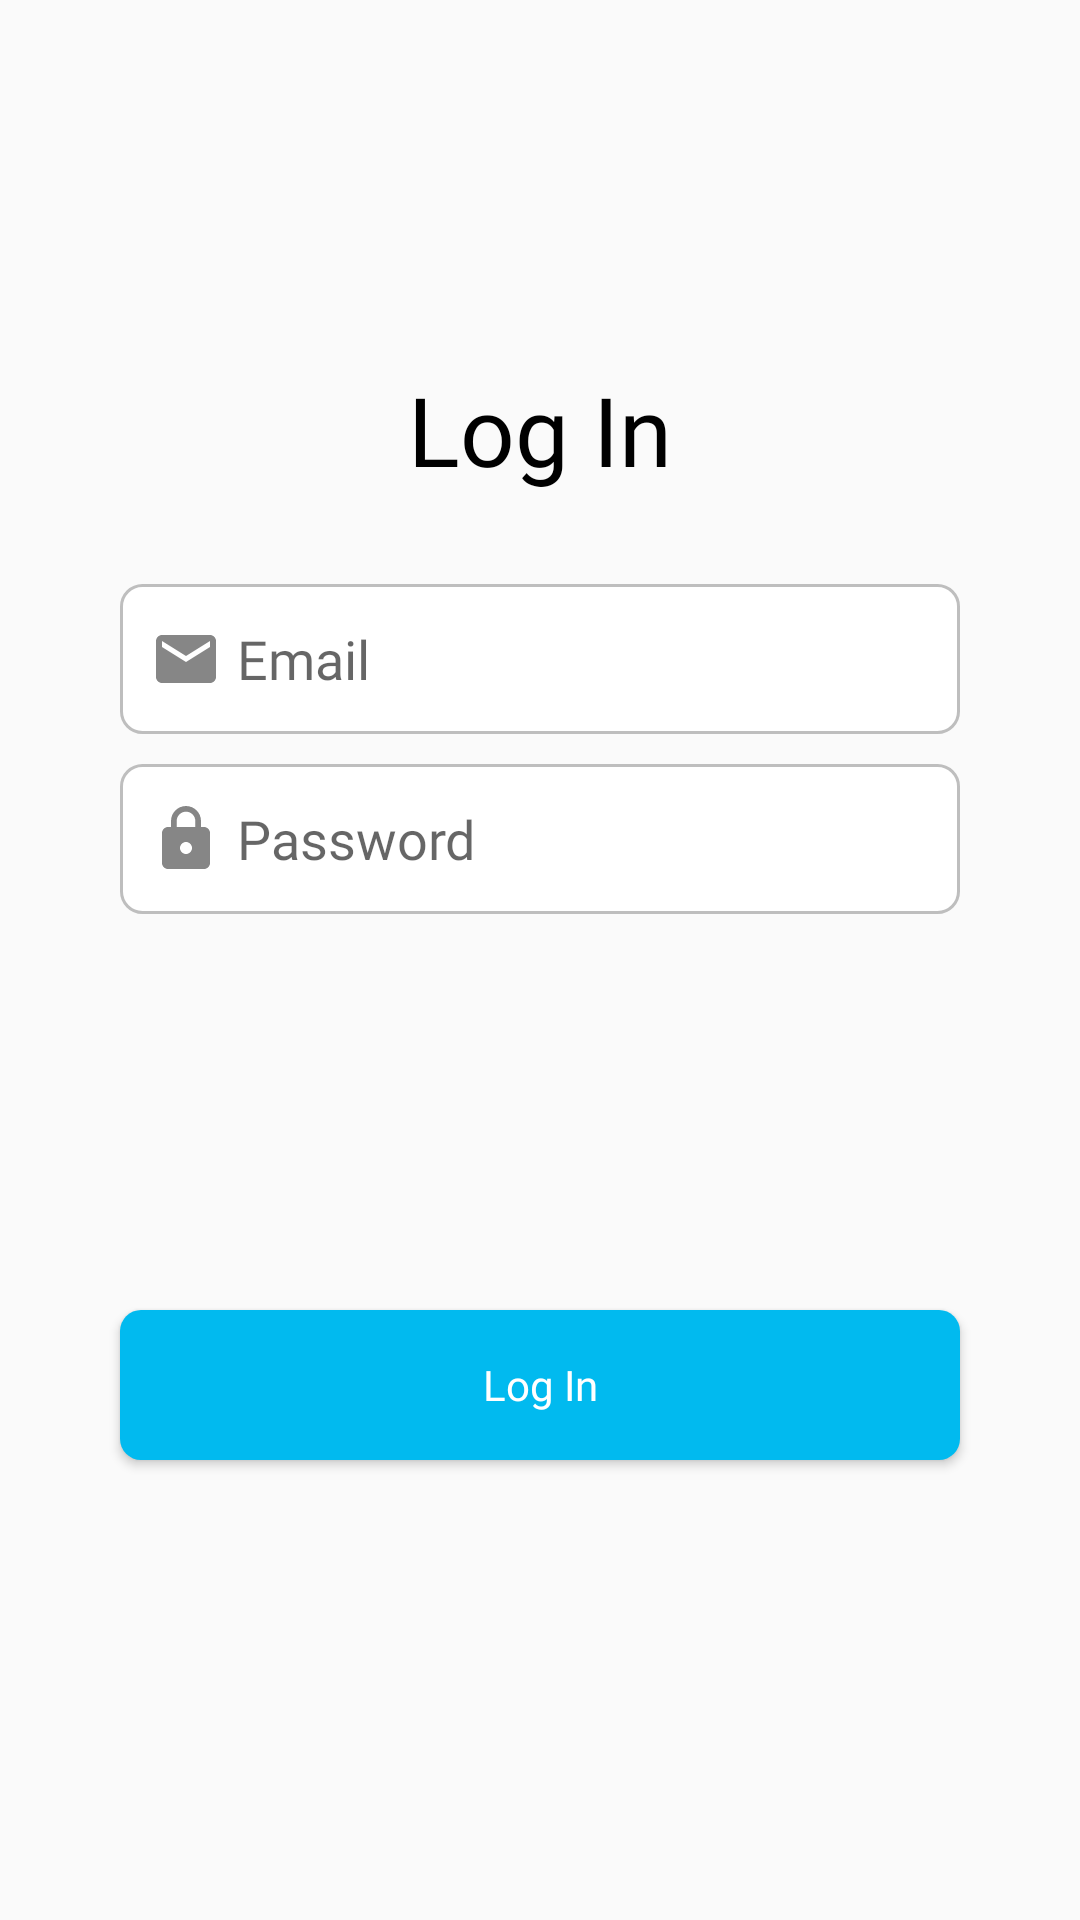

The Android layout XML behind this screen, and the referenced resources:
<!-- AndroidManifest.xml: application theme AppTheme -->
<!-- res/layout/activity_login.xml -->
<?xml version="1.0" encoding="utf-8"?>
<androidx.constraintlayout.widget.ConstraintLayout
    xmlns:android="http://schemas.android.com/apk/res/android"
    xmlns:app="http://schemas.android.com/apk/res-auto"
    xmlns:tools="http://schemas.android.com/tools"
    android:layout_width="match_parent"
    android:layout_height="match_parent"
    tools:context=".LoginActivity">

    <androidx.constraintlayout.widget.ConstraintLayout
        android:id="@+id/constraintLayout"
        android:layout_width="match_parent"
        android:layout_height="110dp"
        android:background="@drawable/ic_home_header"
        app:layout_constraintEnd_toEndOf="parent"
        app:layout_constraintTop_toTopOf="parent" />

    <TextView
        android:id="@+id/textView"
        android:layout_width="wrap_content"
        android:layout_height="wrap_content"
        android:text="@string/login"
        android:textColor="@color/black"
        android:textSize="32sp"
        android:fontFamily="@font/poppins_semibold"
        android:layout_marginBottom="30dp"
        app:layout_constraintBottom_toTopOf="@+id/edt_email_login"
        app:layout_constraintEnd_toEndOf="parent"
        app:layout_constraintStart_toStartOf="parent" />

    <EditText
        android:id="@+id/edt_email_login"
        android:layout_width="0dp"
        android:layout_height="@dimen/height_50"
        android:layout_marginStart="40dp"
        android:layout_marginLeft="40dp"
        android:layout_marginEnd="40dp"
        android:layout_marginRight="40dp"
        android:background="@drawable/edittext_background"
        android:drawableLeft="@drawable/ic_email"
        android:drawablePadding="@dimen/padding_5"
        android:hint="@string/hint_email"
        android:inputType="textEmailAddress"
        android:paddingLeft="@dimen/padding_10"
        android:paddingRight="@dimen/padding_10"
        android:fontFamily="@font/poppins"
        app:layout_constraintBottom_toBottomOf="parent"
        app:layout_constraintEnd_toEndOf="parent"
        app:layout_constraintStart_toStartOf="parent"
        app:layout_constraintTop_toTopOf="parent"
        app:layout_constraintVertical_bias="0.32999998"
        tools:ignore="RtlHardcoded" />

    <EditText
        android:id="@+id/edt_password_login"
        android:layout_width="0dp"
        android:layout_height="@dimen/height_50"
        android:layout_marginStart="40dp"
        android:layout_marginLeft="40dp"
        android:layout_marginTop="10dp"
        android:layout_marginEnd="40dp"
        android:layout_marginRight="40dp"
        android:background="@drawable/edittext_background"
        android:drawableLeft="@drawable/ic_lock"
        android:drawablePadding="@dimen/padding_5"
        android:hint="@string/hint_passwrd"
        android:inputType="textPassword"
        android:fontFamily="@font/poppins"
        android:paddingLeft="@dimen/padding_10"
        android:paddingRight="40dp"
        app:layout_constraintEnd_toEndOf="parent"
        app:layout_constraintStart_toStartOf="parent"
        app:layout_constraintTop_toBottomOf="@+id/edt_email_login" />

    <Button
        android:id="@+id/btn_login"
        android:layout_width="0dp"
        android:layout_height="50dp"
        android:layout_marginStart="40dp"
        android:layout_marginLeft="40dp"
        android:layout_marginTop="60dp"
        android:layout_marginEnd="40dp"
        android:layout_marginRight="40dp"
        android:background="@drawable/button_background"
        android:text="@string/login"
        android:textAllCaps="false"
        android:textColor="@color/white"
        android:fontFamily="@font/poppins_semibold"
        app:layout_constraintBottom_toBottomOf="parent"
        app:layout_constraintEnd_toEndOf="parent"
        app:layout_constraintStart_toStartOf="parent"
        app:layout_constraintTop_toBottomOf="@+id/edt_password_login"
        app:layout_constraintVertical_bias="0.32" />

    <ProgressBar
        android:id="@+id/progressbar"
        android:layout_width="wrap_content"
        android:layout_height="wrap_content"
        android:visibility="gone"
        app:layout_constraintTop_toTopOf="parent"
        app:layout_constraintEnd_toEndOf="parent"
        app:layout_constraintStart_toStartOf="parent"
        app:layout_constraintBottom_toBottomOf="parent" />

</androidx.constraintlayout.widget.ConstraintLayout>
<!-- resources referenced by this layout -->
<resources>
  <color name="black">#000000</color>
  <color name="white">#FFFFFF</color>
  <dimen name="height_50">50dp</dimen>
  <dimen name="padding_10">10dp</dimen>
  <dimen name="padding_5">5dp</dimen>
  <!-- drawable button_background (drawable) -->
  <?xml version="1.0" encoding="utf-8"?>
  <shape xmlns:android="http://schemas.android.com/apk/res/android"
      android:shape="rectangle">
      <solid android:color="#FF01BAEF"/>
      <corners android:radius="7dp"/>
  </shape>
  <!-- drawable edittext_background (drawable) -->
  <?xml version="1.0" encoding="utf-8"?>
  <selector xmlns:android="http://schemas.android.com/apk/res/android">
  
      <item android:state_enabled="true"
          android:state_focused="true">
          <shape android:shape="rectangle">
              <solid android:color="@color/white" />
              <stroke android:width="1dp" android:color="@color/create" />
              <corners android:radius="7dp" />
          </shape>
      </item>
      <item android:state_enabled="true">
          <shape
              android:shape="rectangle">
              <solid android:color="#ffffff" />
              <stroke android:width="1dp" android:color="@color/stroke"/>
              <corners android:radius="7dp"/>
          </shape>
      </item>
  
  </selector>
  <!-- drawable ic_email (drawable) -->
  <vector xmlns:android="http://schemas.android.com/apk/res/android"
      android:width="24dp"
      android:height="24dp"
      android:tint="#868686"
      android:viewportWidth="24.0"
      android:viewportHeight="24.0">
      <path
          android:fillColor="#FF000000"
          android:pathData="M20,4L4,4c-1.1,0 -1.99,0.9 -1.99,2L2,18c0,1.1 0.9,2 2,2h16c1.1,0 2,-0.9 2,-2L22,6c0,-1.1 -0.9,-2 -2,-2zM20,8l-8,5 -8,-5L4,6l8,5 8,-5v2z" />
  </vector>
  <!-- drawable ic_lock (drawable) -->
  <vector android:height="24dp" android:tint="#868686"
      android:viewportHeight="24.0" android:viewportWidth="24.0"
      android:width="24dp" xmlns:android="http://schemas.android.com/apk/res/android">
      <path android:fillColor="#FF000000" android:pathData="M18,8h-1L17,6c0,-2.76 -2.24,-5 -5,-5S7,3.24 7,6v2L6,8c-1.1,0 -2,0.9 -2,2v10c0,1.1 0.9,2 2,2h12c1.1,0 2,-0.9 2,-2L20,10c0,-1.1 -0.9,-2 -2,-2zM12,17c-1.1,0 -2,-0.9 -2,-2s0.9,-2 2,-2 2,0.9 2,2 -0.9,2 -2,2zM15.1,8L8.9,8L8.9,6c0,-1.71 1.39,-3.1 3.1,-3.1 1.71,0 3.1,1.39 3.1,3.1v2z"/>
  </vector>
  <string name="hint_email">Email</string>
  <string name="hint_passwrd">Password</string>
  <string name="login">Log In</string>
  <style name="AppTheme" parent="Theme.AppCompat.Light.NoActionBar">
          
          <item name="colorPrimary">@color/colorPrimary</item>
          <item name="colorPrimaryDark">@color/colorPrimaryDark</item>
          <item name="colorAccent">@color/colorAccent</item>
      </style>
  <color name="create">#FF01BAEF</color>
  <color name="stroke">#BEBEBE</color>
  <color name="colorPrimary">#008577</color>
  <color name="colorPrimaryDark">#00ceb4</color>
  <color name="colorAccent">#D81B60</color>
</resources>
